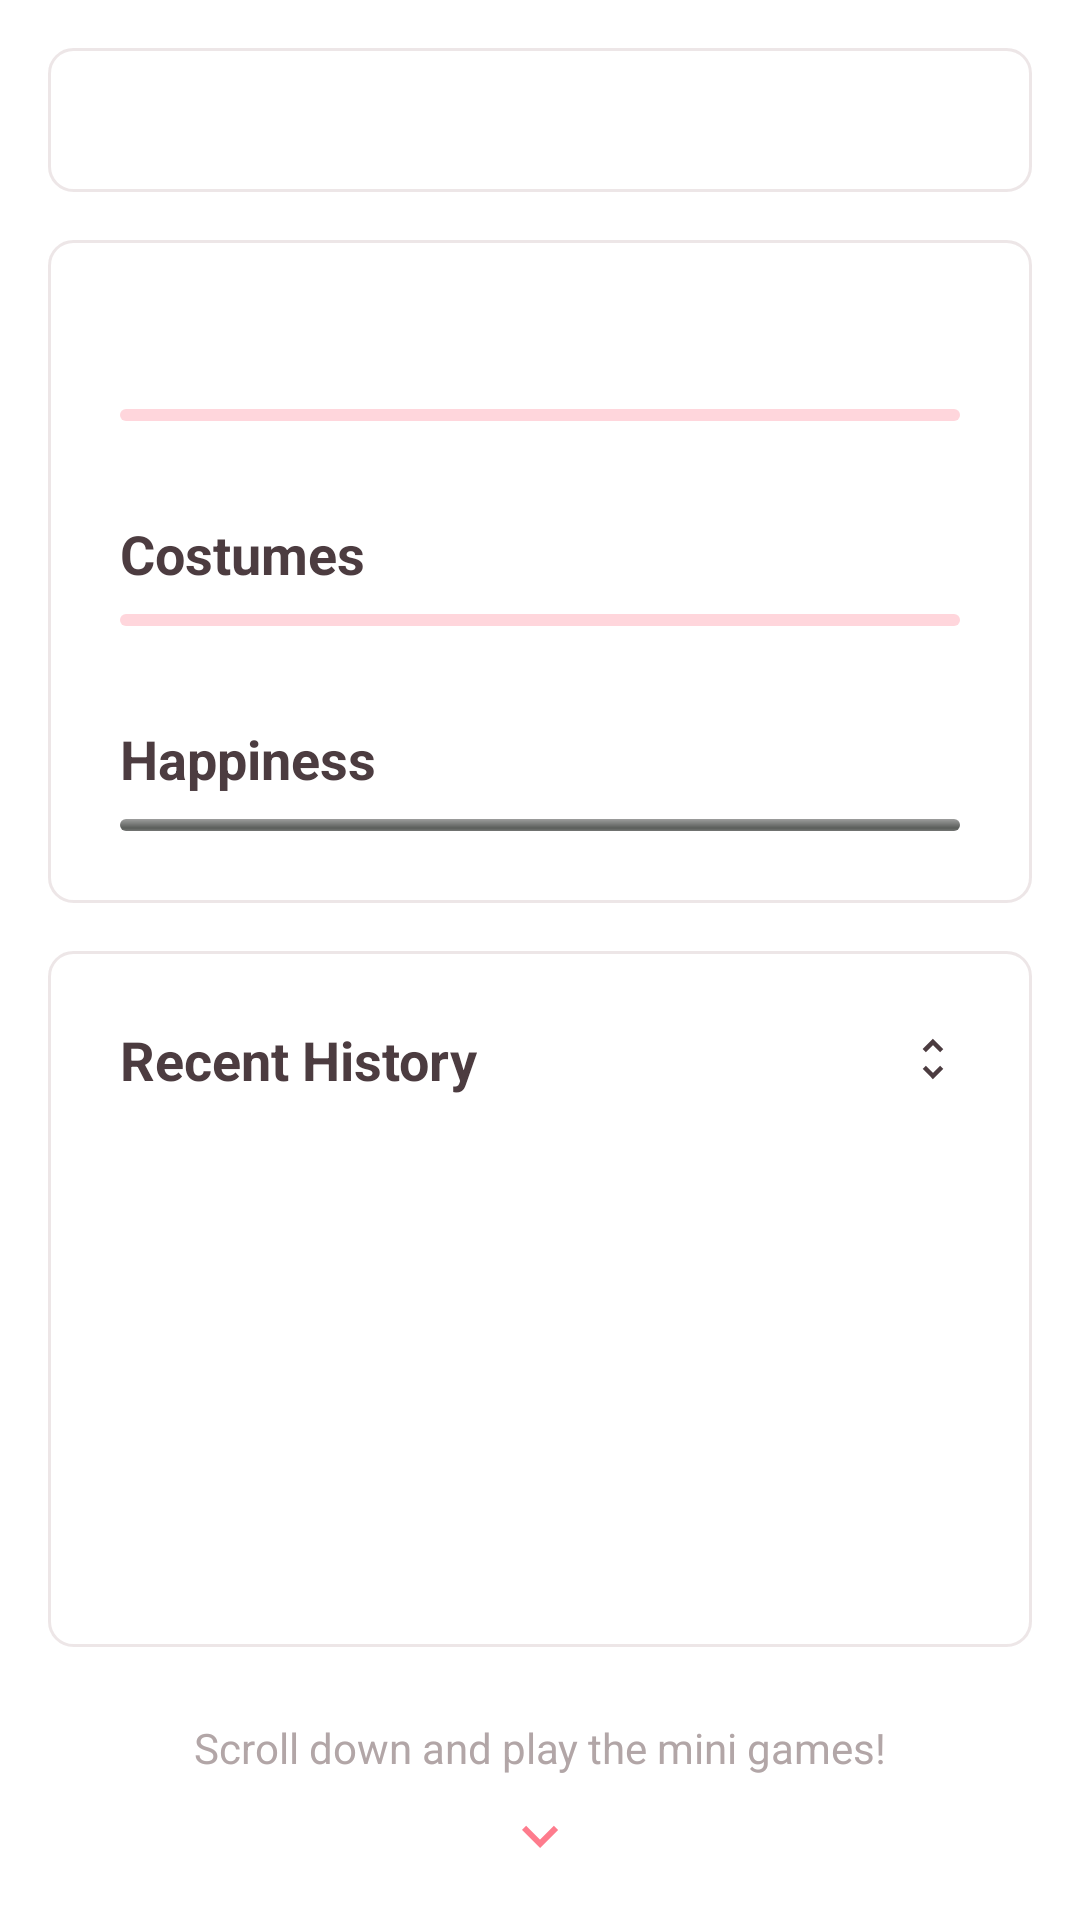

Layout XML and referenced resources for this Android screen:
<!-- AndroidManifest.xml: application theme AppTheme -->
<!-- res/layout/fragment_status.xml -->
<?xml version="1.0" encoding="utf-8"?>
<androidx.constraintlayout.widget.ConstraintLayout xmlns:android="http://schemas.android.com/apk/res/android"
    xmlns:app="http://schemas.android.com/apk/res-auto"
    xmlns:tools="http://schemas.android.com/tools"
    android:id="@+id/layout_status"
    android:layout_width="match_parent"
    android:layout_height="match_parent"
    android:paddingStart="@dimen/margin_default"
    android:paddingTop="@dimen/margin_default"
    android:paddingEnd="@dimen/margin_default"
    android:paddingBottom="@dimen/margin_default">

    <Button
        android:id="@+id/button_status"
        android:layout_width="match_parent"
        android:layout_height="wrap_content"
        android:background="@drawable/background_round_stroke"
        android:paddingTop="@dimen/margin_small"
        android:paddingBottom="@dimen/margin_small"
        android:textAllCaps="false"
        app:layout_constraintTop_toTopOf="parent" />

    <LinearLayout
        android:id="@+id/first_block_status"
        android:layout_width="match_parent"
        android:layout_height="wrap_content"
        android:layout_marginTop="@dimen/margin_default"
        android:background="@drawable/background_round_stroke"
        android:orientation="vertical"
        android:padding="@dimen/margin_large"
        app:layout_constraintTop_toBottomOf="@id/button_status">

        <LinearLayout
            android:layout_width="match_parent"
            android:layout_height="wrap_content"
            android:orientation="horizontal">

            <TextView
                android:id="@+id/level_status"
                android:layout_width="wrap_content"
                android:layout_height="wrap_content"
                android:textSize="@dimen/text_size_very_large"
                android:textStyle="bold"
                tools:text="Level 99 (MAX)" />

            <View
                android:layout_width="0dp"
                android:layout_height="0dp"
                android:layout_weight="1" />

            <TextView
                android:id="@+id/experience_status"
                android:layout_width="wrap_content"
                android:layout_height="wrap_content"
                android:textColor="@color/color_signature_gray"
                android:textSize="@dimen/text_size_small"
                tools:text="99.99 %" />
        </LinearLayout>

        <ProgressBar
            android:id="@+id/experience_progress_status"
            style="@android:style/Widget.ProgressBar.Horizontal"
            android:layout_width="match_parent"
            android:layout_height="@dimen/height_progress_default"
            android:layout_marginTop="@dimen/margin_small"
            android:progressDrawable="@drawable/drawable_progress" />

        <LinearLayout
            android:layout_width="match_parent"
            android:layout_height="wrap_content"
            android:layout_marginTop="@dimen/margin_very_large"
            android:orientation="horizontal">

            <TextView
                android:layout_width="wrap_content"
                android:layout_height="wrap_content"
                android:text="@string/label_costume"
                android:textSize="@dimen/text_size_very_large"
                android:textStyle="bold" />

            <View
                android:layout_width="0dp"
                android:layout_height="0dp"
                android:layout_weight="1" />

            <TextView
                android:id="@+id/costume_status"
                android:layout_width="wrap_content"
                android:layout_height="wrap_content"
                android:textColor="@color/color_signature_gray"
                android:textSize="@dimen/text_size_small"
                tools:text="20/20" />
        </LinearLayout>

        <ProgressBar
            android:id="@+id/costume_progress_status"
            style="@android:style/Widget.ProgressBar.Horizontal"
            android:layout_width="match_parent"
            android:layout_height="@dimen/height_progress_default"
            android:layout_marginTop="@dimen/margin_small"
            android:progressDrawable="@drawable/drawable_progress" />

        <LinearLayout
            android:layout_width="match_parent"
            android:layout_height="wrap_content"
            android:layout_marginTop="@dimen/margin_very_large"
            android:orientation="horizontal">

            <TextView
                android:layout_width="wrap_content"
                android:layout_height="wrap_content"
                android:text="@string/label_happiness"
                android:textSize="@dimen/text_size_very_large"
                android:textStyle="bold" />

            <View
                android:layout_width="0dp"
                android:layout_height="0dp"
                android:layout_weight="1" />

            <TextView
                android:id="@+id/happiness_status"
                android:layout_width="wrap_content"
                android:layout_height="wrap_content"
                android:textColor="@color/color_signature_gray"
                android:textSize="@dimen/text_size_small"
                tools:text="75/100" />
        </LinearLayout>

        <ProgressBar
            android:id="@+id/happiness_progress_status"
            style="@android:style/Widget.ProgressBar.Horizontal"
            android:layout_width="match_parent"
            android:layout_height="@dimen/height_progress_default"
            android:layout_marginTop="@dimen/margin_small"
            android:max="100" />
    </LinearLayout>

    <LinearLayout
        android:id="@+id/history_status"
        android:layout_width="match_parent"
        android:layout_height="0dp"
        android:layout_marginTop="@dimen/margin_default"
        android:layout_marginBottom="@dimen/margin_large"
        android:background="@drawable/background_round_stroke"
        android:orientation="vertical"
        android:paddingStart="@dimen/margin_default"
        android:paddingTop="@dimen/margin_large"
        android:paddingEnd="@dimen/margin_default"
        android:paddingBottom="@dimen/margin_default"
        app:layout_constraintBottom_toTopOf="@id/message_status"
        app:layout_constraintTop_toBottomOf="@id/first_block_status">

        <LinearLayout
            android:layout_width="match_parent"
            android:layout_height="wrap_content"
            android:layout_marginStart="@dimen/margin_small"
            android:layout_marginEnd="@dimen/margin_small"
            android:orientation="horizontal">

            <TextView
                android:layout_width="wrap_content"
                android:layout_height="wrap_content"
                android:text="@string/label_history"
                android:textSize="@dimen/text_size_very_large"
                android:textStyle="bold" />

            <View
                android:layout_width="0dp"
                android:layout_height="0dp"
                android:layout_weight="1" />

            <ImageView
                android:layout_width="wrap_content"
                android:layout_height="wrap_content"
                android:layout_gravity="center"
                app:srcCompat="@drawable/icon_unfold"
                tools:ignore="ContentDescription" />
        </LinearLayout>

        <androidx.recyclerview.widget.RecyclerView
            android:id="@+id/recycler_status"
            android:layout_width="match_parent"
            android:layout_height="wrap_content"
            android:layout_marginTop="@dimen/margin_default"
            android:background="@drawable/drawable_round"
            android:scrollbars="none" />
    </LinearLayout>

    <TextView
        android:id="@+id/message_status"
        android:layout_width="match_parent"
        android:layout_height="wrap_content"
        android:layout_marginBottom="@dimen/margin_small"
        android:text="@string/status_message_scroll"
        android:textAlignment="center"
        android:textColor="@color/color_signature_gray"
        app:layout_constraintBottom_toTopOf="@id/arrow_status" />

    <ImageView
        android:id="@+id/arrow_status"
        android:layout_width="wrap_content"
        android:layout_height="wrap_content"
        app:layout_constraintBottom_toBottomOf="parent"
        app:layout_constraintEnd_toEndOf="parent"
        app:layout_constraintStart_toStartOf="parent"
        app:srcCompat="@drawable/icon_arrow_down"
        tools:ignore="ContentDescription" />
</androidx.constraintlayout.widget.ConstraintLayout>
<!-- resources referenced by this layout -->
<resources>
  <color name="color_signature_gray">#B2A6A7</color>
  <dimen name="height_progress_default">4dp</dimen>
  <dimen name="margin_default">16dp</dimen>
  <dimen name="margin_large">24dp</dimen>
  <dimen name="margin_small">8dp</dimen>
  <dimen name="margin_very_large">32dp</dimen>
  <dimen name="text_size_small">12sp</dimen>
  <dimen name="text_size_very_large">18sp</dimen>
  <!-- drawable background_round_stroke (drawable) -->
  <ripple xmlns:android="http://schemas.android.com/apk/res/android"
      android:color="?colorControlHighlight">
  
      <item android:drawable="@drawable/drawable_round_stroke" />
  </ripple>
  <!-- drawable drawable_progress (drawable) -->
  <?xml version="1.0" encoding="utf-8"?>
  <layer-list xmlns:android="http://schemas.android.com/apk/res/android">
      <item android:id="@android:id/background">
          <shape>
              <corners android:radius="2dp" />
              <solid android:color="@color/color_progress_background" />
          </shape>
      </item>
  
      <item android:id="@android:id/progress">
          <clip>
              <shape>
                  <corners android:radius="2dp" />
                  <solid android:color="@color/color_accent" />
              </shape>
          </clip>
      </item>
  </layer-list>
  <!-- drawable icon_arrow_down (drawable) -->
  <vector xmlns:android="http://schemas.android.com/apk/res/android"
      android:width="24dp"
      android:height="24dp"
      android:viewportWidth="24"
      android:viewportHeight="24">
  
      <path
          android:fillColor="@color/color_accent"
          android:pathData="M7.41,8.59L12,13.17l4.59,-4.58L18,10l-6,6 -6,-6 1.41,-1.41z" />
  </vector>
  <!-- drawable icon_unfold (drawable) -->
  <?xml version="1.0" encoding="UTF-8" standalone="no"?>
  <vector xmlns:android="http://schemas.android.com/apk/res/android"
      android:width="18dp"
      android:height="18dp"
      android:viewportWidth="24.0"
      android:viewportHeight="24.0">
  
      <path
          android:fillColor="@color/color_signature_black"
          android:pathData="M12,5.83L15.17,9l1.41,-1.41L12,3 7.41,7.59 8.83,9 12,5.83zM12,18.17L8.83,15l-1.41,1.41L12,21l4.59,-4.59L15.17,15 12,18.17z" />
  </vector>
  <string name="label_costume">Costumes</string>
  <string name="label_happiness">Happiness</string>
  <string name="label_history">Recent History</string>
  <string name="status_message_scroll">Scroll down and play the mini games!</string>
  <!-- drawable drawable_round_stroke (drawable) -->
  <?xml version="1.0" encoding="utf-8"?>
  <shape xmlns:android="http://schemas.android.com/apk/res/android"
      android:shape="rectangle">
      <corners android:radius="8dp" />
      <solid android:color="@android:color/white" />
  
      <stroke
          android:width="1dp"
          android:color="@color/color_divider_alpha" />
  </shape>
  <color name="color_progress_background">#ffd6dc</color>
  <color name="color_accent">#FE7C8D</color>
  <color name="color_signature_black">#4C3C40</color>
  <style name="ActionButtonStyle" parent="@android:style/Widget.ActionButton">
          <item name="android:drawablePadding">8dp</item>
          <item name="android:textColor">@color/color_signature_black</item> 
      </style>
  <style name="PopupMenuStyle" parent="@android:style/Widget.PopupMenu">
          <item name="android:popupBackground">@drawable/background_round_stroke</item>
      </style>
  <dimen name="text_size_default">14sp</dimen>
  <color name="color_divider">#e5dcdd</color>
  <color name="color_ripple">#ebe6e6</color>
  <color name="color_divider_alpha">#B3e5dcdd</color>
</resources>
